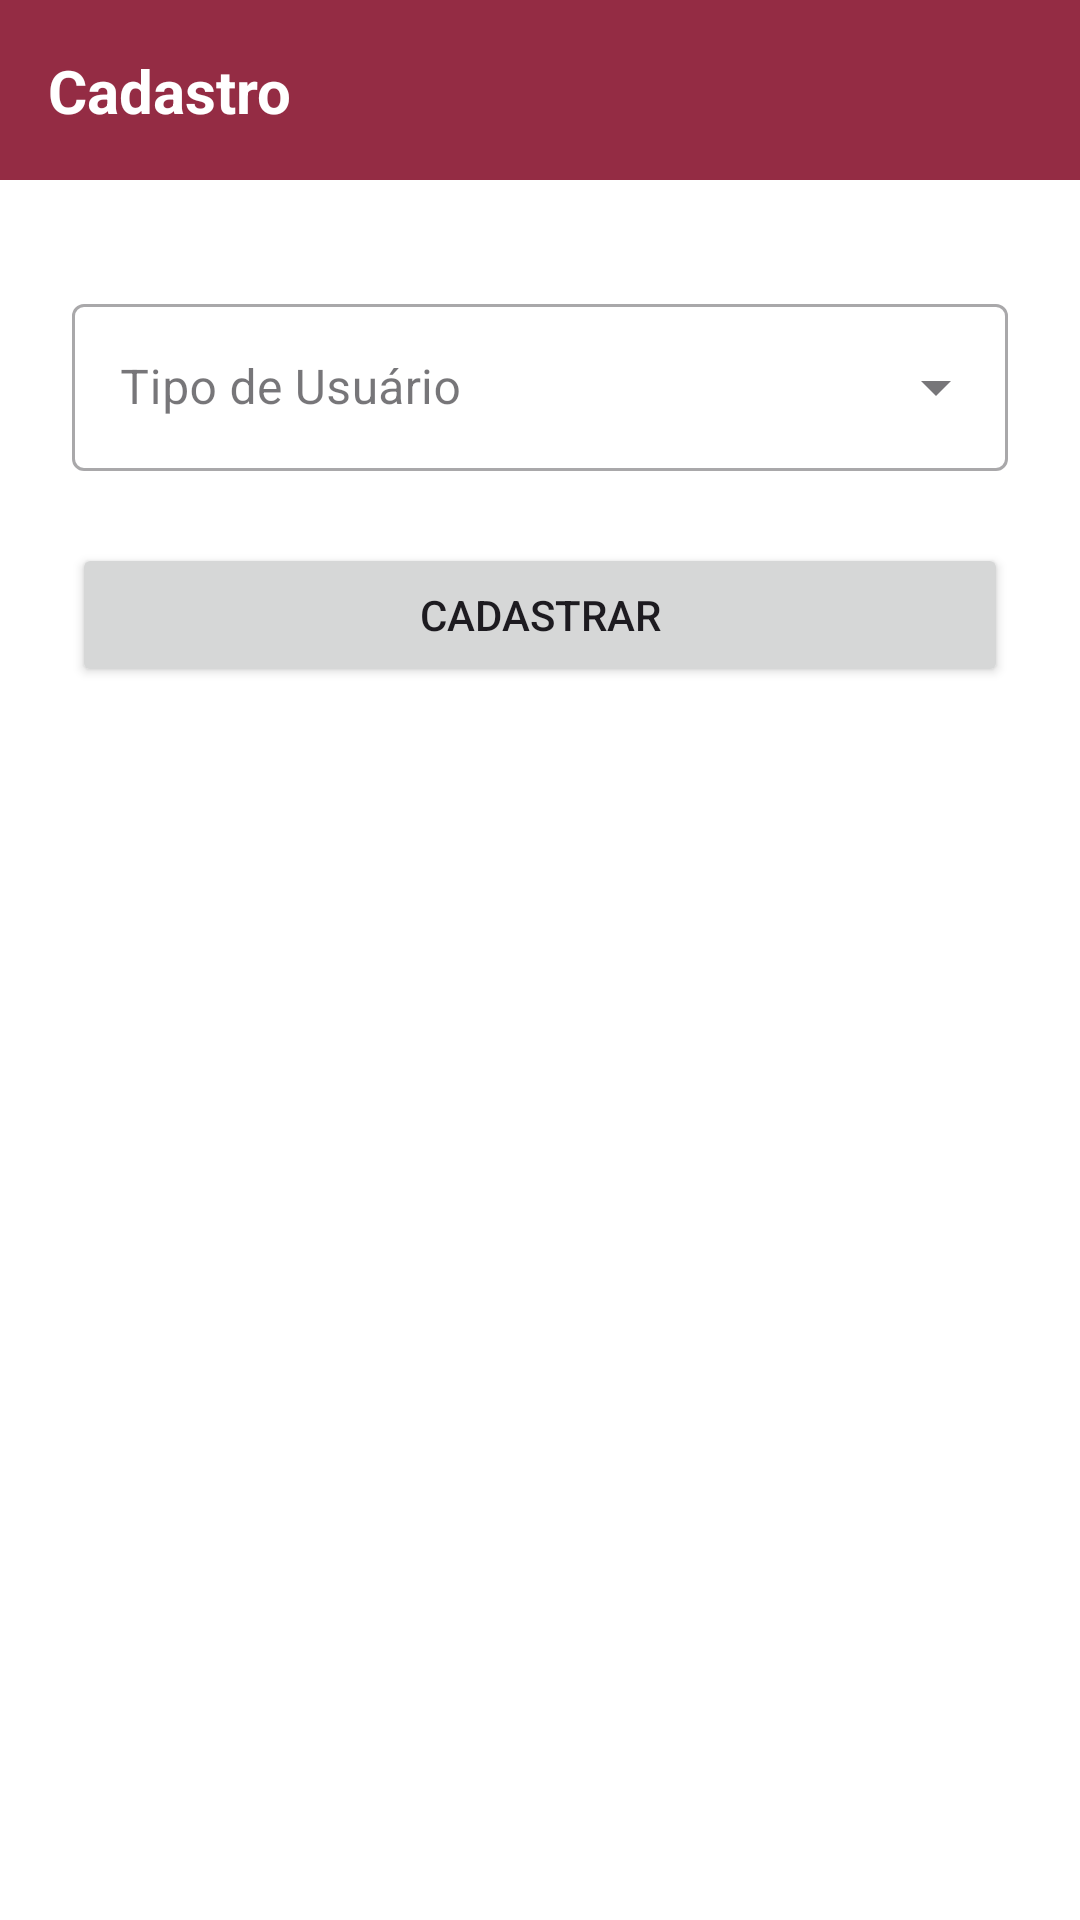

Reconstruct the res/layout file that produces this screen, plus the resources it refers to.
<!-- AndroidManifest.xml: application theme Theme.Projeto_ecommerce -->
<!-- res/layout/activity_cadastro.xml -->
<?xml version="1.0" encoding="utf-8"?>
<androidx.constraintlayout.widget.ConstraintLayout xmlns:android="http://schemas.android.com/apk/res/android"
    xmlns:app="http://schemas.android.com/apk/res-auto"
    xmlns:tools="http://schemas.android.com/tools"
    android:layout_width="match_parent"
    android:layout_height="match_parent"
    android:background="@android:color/white"
    tools:context=".ui.CadastroActivity">


    <androidx.constraintlayout.widget.ConstraintLayout
        android:id="@+id/header"
        android:layout_width="0dp"
        android:layout_height="60dp"
        android:background="#942c44"
        app:layout_constraintEnd_toEndOf="parent"
        app:layout_constraintStart_toStartOf="parent"
        app:layout_constraintTop_toTopOf="parent">

        <TextView
            android:layout_width="wrap_content"
            android:layout_height="wrap_content"
            android:layout_marginStart="16dp"
            android:text="Cadastro"
            android:textColor="@android:color/white"
            android:textSize="20sp"
            android:textStyle="bold"
            app:layout_constraintBottom_toBottomOf="parent"
            app:layout_constraintStart_toStartOf="parent"
            app:layout_constraintTop_toTopOf="parent" />
    </androidx.constraintlayout.widget.ConstraintLayout>

    <ScrollView
        android:layout_width="0dp"
        android:layout_height="0dp"
        app:layout_constraintBottom_toBottomOf="parent"
        app:layout_constraintEnd_toEndOf="parent"
        app:layout_constraintStart_toStartOf="parent"
        app:layout_constraintTop_toBottomOf="@id/header">

        <androidx.constraintlayout.widget.ConstraintLayout
            android:layout_width="match_parent"
            android:layout_height="wrap_content"
            android:padding="24dp">



            <com.google.android.material.textfield.TextInputLayout
                android:id="@+id/inputLayoutNomeCompleto"
                style="@style/Widget.App.TextInputLayout"
                app:layout_constraintEnd_toEndOf="parent"
                app:layout_constraintStart_toStartOf="parent"
                app:layout_constraintTop_toTopOf="parent">

                <com.google.android.material.textfield.TextInputEditText
                    android:id="@+id/editTextNomeCompleto"
                    android:layout_width="match_parent"
                    android:layout_height="wrap_content"
                    android:hint="Nome Completo"
                    android:inputType="textPersonName" />
            </com.google.android.material.textfield.TextInputLayout>

            <com.google.android.material.textfield.TextInputLayout
                android:id="@+id/inputLayoutCpfCnpj"
                style="@style/Widget.App.TextInputLayout"
                app:layout_constraintEnd_toEndOf="parent"
                app:layout_constraintStart_toStartOf="parent"
                app:layout_constraintTop_toBottomOf="@id/inputLayoutNomeCompleto">

                <com.google.android.material.textfield.TextInputEditText
                    android:id="@+id/editTextCpfCnpj"
                    android:layout_width="match_parent"
                    android:layout_height="wrap_content"
                    android:hint="CPF/CNPJ"
                    android:inputType="text" />
            </com.google.android.material.textfield.TextInputLayout>

            <com.google.android.material.textfield.TextInputLayout
                android:id="@+id/inputLayoutDataNascimento"
                style="@style/Widget.App.TextInputLayout"
                app:layout_constraintEnd_toEndOf="parent"
                app:layout_constraintStart_toStartOf="parent"
                app:layout_constraintTop_toBottomOf="@id/inputLayoutCpfCnpj">

                <com.google.android.material.textfield.TextInputEditText
                    android:id="@+id/editTextDataNascimento"
                    android:layout_width="match_parent"
                    android:layout_height="wrap_content"
                    android:hint="Data de Nascimento (DD/MM/AAAA)"
                    android:inputType="date" />
            </com.google.android.material.textfield.TextInputLayout>

            <com.google.android.material.textfield.TextInputLayout
                android:id="@+id/inputLayoutCep"
                style="@style/Widget.App.TextInputLayout"
                app:layout_constraintEnd_toEndOf="parent"
                app:layout_constraintStart_toStartOf="parent"
                app:layout_constraintTop_toBottomOf="@id/inputLayoutDataNascimento">

                <com.google.android.material.textfield.TextInputEditText
                    android:id="@+id/editTextCep"
                    android:layout_width="match_parent"
                    android:layout_height="wrap_content"
                    android:hint="CEP"
                    android:inputType="number" />
            </com.google.android.material.textfield.TextInputLayout>

            <com.google.android.material.textfield.TextInputLayout
                android:id="@+id/inputLayoutEstado"
                style="@style/Widget.App.TextInputLayout"
                app:layout_constraintEnd_toEndOf="parent"
                app:layout_constraintStart_toStartOf="parent"
                app:layout_constraintTop_toBottomOf="@id/inputLayoutCep">

                <com.google.android.material.textfield.TextInputEditText
                    android:id="@+id/editTextEstado"
                    android:layout_width="match_parent"
                    android:layout_height="wrap_content"
                    android:hint="Estado"
                    android:inputType="text" />
            </com.google.android.material.textfield.TextInputLayout>

            <com.google.android.material.textfield.TextInputLayout
                android:id="@+id/inputLayoutCidade"
                style="@style/Widget.App.TextInputLayout"
                app:layout_constraintEnd_toEndOf="parent"
                app:layout_constraintStart_toStartOf="parent"
                app:layout_constraintTop_toBottomOf="@id/inputLayoutEstado">

                <com.google.android.material.textfield.TextInputEditText
                    android:id="@+id/editTextCidade"
                    android:layout_width="match_parent"
                    android:layout_height="wrap_content"
                    android:hint="Cidade"
                    android:inputType="text" />
            </com.google.android.material.textfield.TextInputLayout>

            <com.google.android.material.textfield.TextInputLayout
                android:id="@+id/inputLayoutBairro"
                style="@style/Widget.App.TextInputLayout"
                app:layout_constraintEnd_toEndOf="parent"
                app:layout_constraintStart_toStartOf="parent"
                app:layout_constraintTop_toBottomOf="@id/inputLayoutCidade">

                <com.google.android.material.textfield.TextInputEditText
                    android:id="@+id/editTextBairro"
                    android:layout_width="match_parent"
                    android:layout_height="wrap_content"
                    android:hint="Bairro"
                    android:inputType="text" />
            </com.google.android.material.textfield.TextInputLayout>

            <com.google.android.material.textfield.TextInputLayout
                android:id="@+id/inputLayoutRua"
                style="@style/Widget.App.TextInputLayout"
                app:layout_constraintEnd_toEndOf="parent"
                app:layout_constraintStart_toStartOf="parent"
                app:layout_constraintTop_toBottomOf="@id/inputLayoutBairro">

                <com.google.android.material.textfield.TextInputEditText
                    android:id="@+id/editTextRua"
                    android:layout_width="match_parent"
                    android:layout_height="wrap_content"
                    android:hint="Rua"
                    android:inputType="text" />
            </com.google.android.material.textfield.TextInputLayout>

            <com.google.android.material.textfield.TextInputLayout
                android:id="@+id/inputLayoutEmail"
                style="@style/Widget.App.TextInputLayout"
                app:layout_constraintEnd_toEndOf="parent"
                app:layout_constraintStart_toStartOf="parent"
                app:layout_constraintTop_toBottomOf="@id/inputLayoutRua">

                <com.google.android.material.textfield.TextInputEditText
                    android:id="@+id/editTextEmailCadastro"
                    android:layout_width="match_parent"
                    android:layout_height="wrap_content"
                    android:hint="Email"
                    android:inputType="textEmailAddress" />
            </com.google.android.material.textfield.TextInputLayout>

            <com.google.android.material.textfield.TextInputLayout
                android:id="@+id/inputLayoutSenha"
                style="@style/Widget.App.TextInputLayout"
                app:endIconMode="password_toggle"
                app:layout_constraintEnd_toEndOf="parent"
                app:layout_constraintStart_toStartOf="parent"
                app:layout_constraintTop_toBottomOf="@id/inputLayoutEmail">

                <com.google.android.material.textfield.TextInputEditText
                    android:id="@+id/editTextSenhaCadastro"
                    android:layout_width="match_parent"
                    android:layout_height="wrap_content"
                    android:hint="Senha"
                    android:inputType="textPassword" />
            </com.google.android.material.textfield.TextInputLayout>

            
            <com.google.android.material.textfield.TextInputLayout
                android:id="@+id/inputLayoutTipoUsuario"
                style="@style/Widget.MaterialComponents.TextInputLayout.OutlinedBox.ExposedDropdownMenu"
                android:layout_width="0dp"
                android:layout_height="wrap_content"
                android:layout_marginTop="12dp"
                android:hint="Tipo de Usuário"
                app:layout_constraintTop_toBottomOf="@id/inputLayoutSenha"
                app:layout_constraintStart_toStartOf="parent"
                app:layout_constraintEnd_toEndOf="parent">

                <AutoCompleteTextView
                    android:id="@+id/autoCompleteTipoUsuario"
                    android:layout_width="match_parent"
                    android:layout_height="wrap_content"
                    android:inputType="none"
                    tools:ignore="LabelFor" />
            </com.google.android.material.textfield.TextInputLayout>

            <Button
                android:id="@+id/buttonCadastrar"
                android:layout_width="0dp"
                android:layout_height="wrap_content"
                android:layout_marginTop="24dp"
                android:padding="12dp"
                android:text="Cadastrar"
                app:layout_constraintEnd_toEndOf="parent"
                app:layout_constraintStart_toStartOf="parent"
                app:layout_constraintTop_toBottomOf="@id/inputLayoutTipoUsuario" />

        </androidx.constraintlayout.widget.ConstraintLayout>
    </ScrollView>

</androidx.constraintlayout.widget.ConstraintLayout>
<!-- resources referenced by this layout -->
<resources>
  <style name="Theme.Projeto_ecommerce" parent="Base.Theme.Projeto_ecommerce" />
  <style name="Base.Theme.Projeto_ecommerce" parent="Theme.Material3.DayNight.NoActionBar">
          
          
      </style>
</resources>
